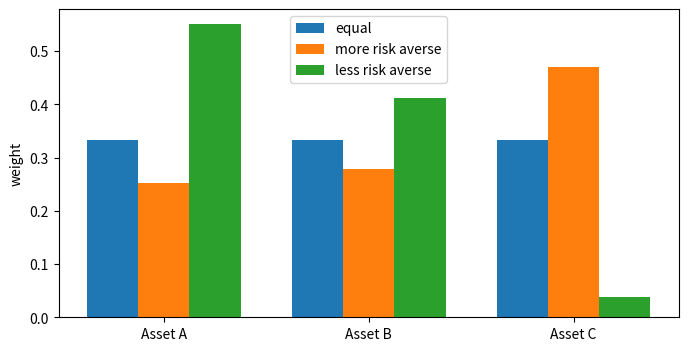

Reproduce this figure in Python.
import numpy as np
import matplotlib.pyplot as plt
from scipy.optimize import minimize

mu = np.array([0.08, 0.06, 0.04])
cov = np.array([[.040, .012, .006], [.012, .025, .008], [.006, .008, .016]])
equal = np.ones(3) / 3

def solve(risk_aversion):
    utility = lambda w: -(w @ mu - risk_aversion * (w @ cov @ w) / 2)
    return minimize(utility, equal, bounds=[(0, 1)] * 3,
                    constraints={'type': 'eq', 'fun': lambda w: w.sum() - 1}).x

def summary(name, w):
    print(f'{name:12s} weights={w.round(3)}, return={w @ mu:.2%}, volatility={np.sqrt(w @ cov @ w):.2%}')

conservative = solve(8.0)
aggressive = solve(2.0)
summary('equal', equal); summary('conservative', conservative); summary('aggressive', aggressive)

x = np.arange(3); width = .25
plt.figure(figsize=(8, 4))
plt.bar(x - width, equal, width, label='equal')
plt.bar(x, conservative, width, label='more risk averse')
plt.bar(x + width, aggressive, width, label='less risk averse')
plt.xticks(x, ['Asset A', 'Asset B', 'Asset C']); plt.ylabel('weight'); plt.legend(); plt.show();

def project_to_simplex(values):
    ordered = np.sort(values)[::-1]
    cumulative = np.cumsum(ordered)
    rho = np.where(ordered * np.arange(1, len(values) + 1) > cumulative - 1)[0][-1]
    threshold = (cumulative[rho] - 1) / (rho + 1)
    return np.maximum(values - threshold, 0)

def projected_gradient(risk_aversion, steps=3000, learning_rate=.05):
    w = np.ones(3) / 3
    for _ in range(steps):
        gradient = mu - risk_aversion * cov @ w
        w = project_to_simplex(w + learning_rate * gradient)
    return w

scratch = projected_gradient(3.0)
summary('from scratch', scratch)
